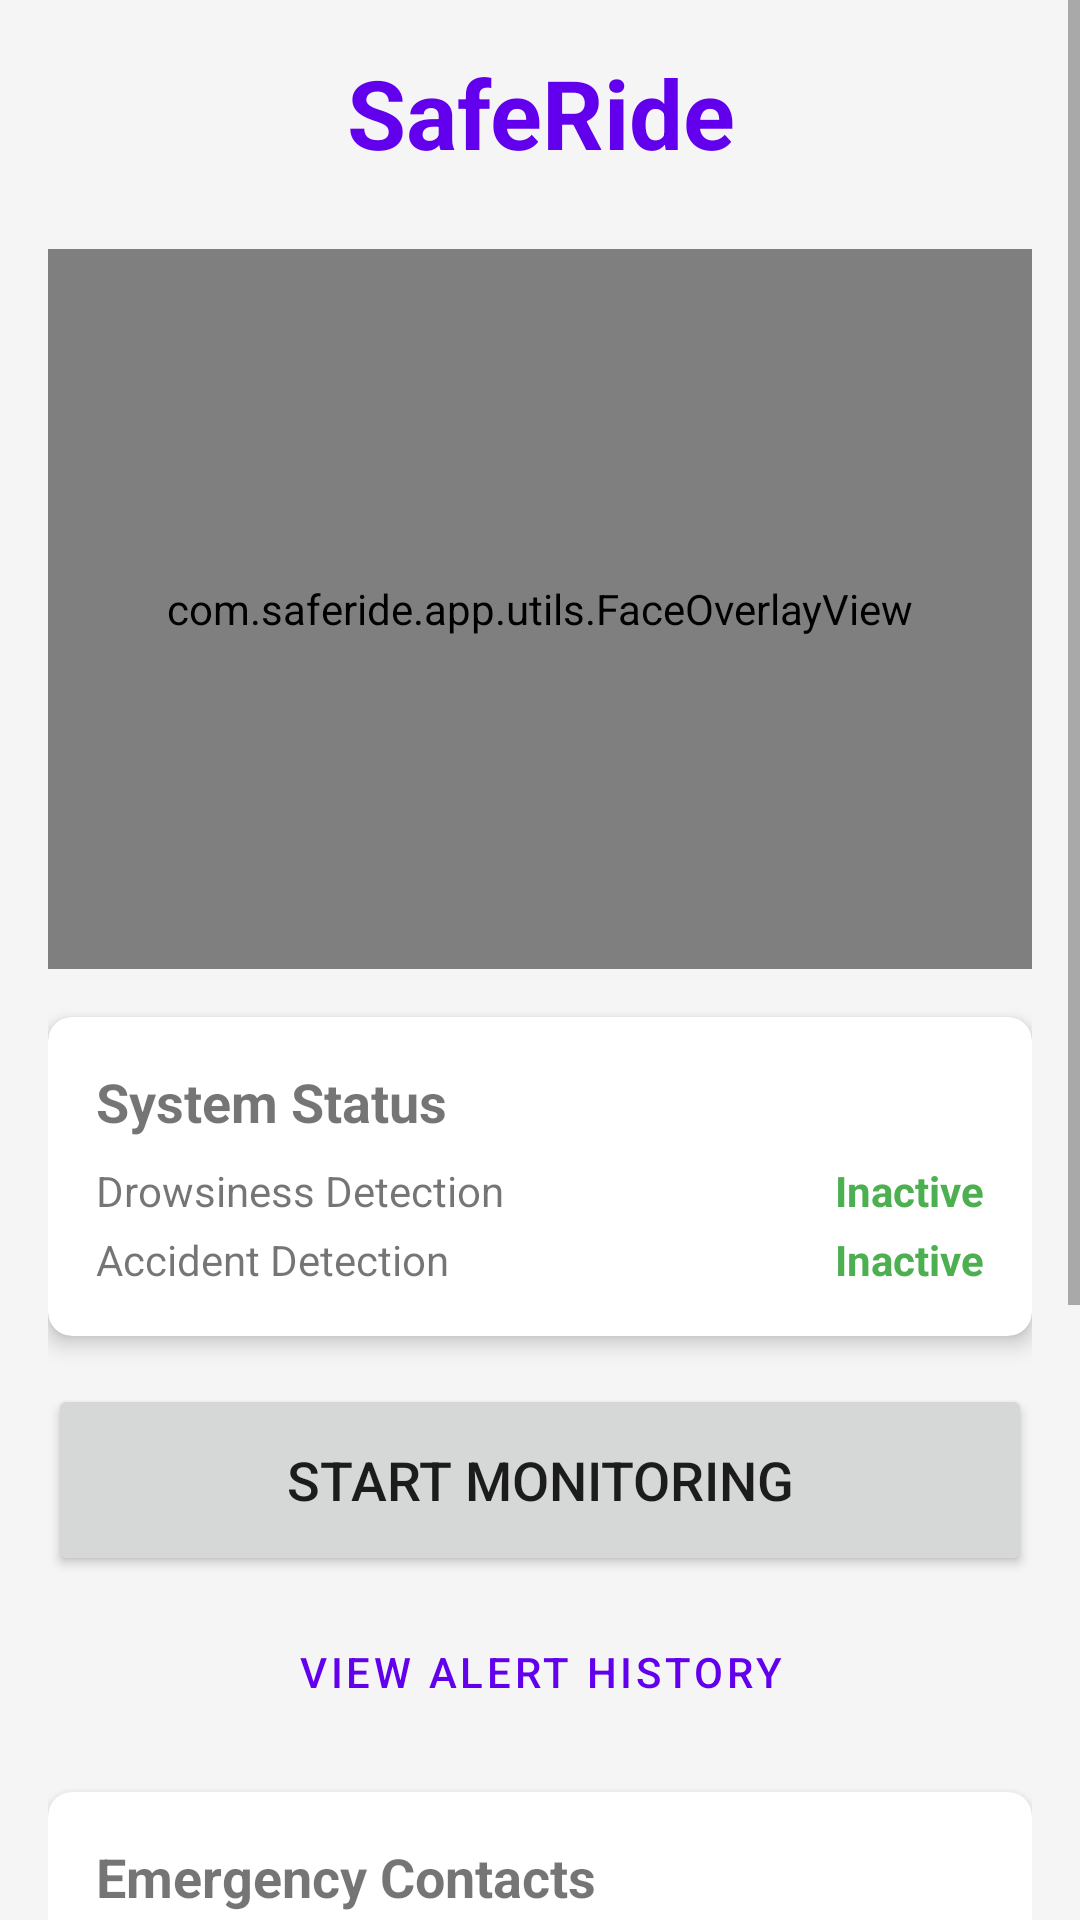

Reconstruct the res/layout file that produces this screen, plus the resources it refers to.
<!-- AndroidManifest.xml: application theme Theme.SafeRide -->
<!-- res/layout/activity_main.xml -->
<?xml version="1.0" encoding="utf-8"?>
<androidx.constraintlayout.widget.ConstraintLayout xmlns:android="http://schemas.android.com/apk/res/android"
    xmlns:app="http://schemas.android.com/apk/res-auto"
    xmlns:tools="http://schemas.android.com/tools"
    android:layout_width="match_parent"
    android:layout_height="match_parent"
    android:background="@color/background"
    tools:context=".MainActivity">

    <ScrollView
        android:layout_width="match_parent"
        android:layout_height="match_parent">

        <LinearLayout
            android:layout_width="match_parent"
            android:layout_height="wrap_content"
            android:orientation="vertical"
            android:padding="16dp">

            
            <TextView
                android:layout_width="match_parent"
                android:layout_height="wrap_content"
                android:text="@string/app_name"
                android:textSize="32sp"
                android:textStyle="bold"
                android:textColor="@color/primary"
                android:gravity="center"
                android:layout_marginBottom="24dp"/>

            
            <FrameLayout
                android:layout_width="match_parent"
                android:layout_height="240dp"
                android:layout_marginBottom="16dp">

                <androidx.camera.view.PreviewView
                    android:id="@+id/cameraPreview"
                    android:layout_width="match_parent"
                    android:layout_height="match_parent"
                    android:background="@color/black" />

                <com.saferide.app.utils.FaceOverlayView
                    android:id="@+id/faceOverlay"
                    android:layout_width="match_parent"
                    android:layout_height="match_parent" />
            </FrameLayout>

            
            <androidx.cardview.widget.CardView
                android:layout_width="match_parent"
                android:layout_height="wrap_content"
                android:layout_marginBottom="16dp"
                app:cardCornerRadius="8dp"
                app:cardElevation="4dp">

                <LinearLayout
                    android:layout_width="match_parent"
                    android:layout_height="wrap_content"
                    android:orientation="vertical"
                    android:padding="16dp">

                    <TextView
                        android:layout_width="wrap_content"
                        android:layout_height="wrap_content"
                        android:text="System Status"
                        android:textSize="18sp"
                        android:textStyle="bold"
                        android:layout_marginBottom="8dp"/>

                    <LinearLayout
                        android:layout_width="match_parent"
                        android:layout_height="wrap_content"
                        android:orientation="horizontal"
                        android:layout_marginBottom="4dp">

                        <TextView
                            android:layout_width="0dp"
                            android:layout_height="wrap_content"
                            android:layout_weight="1"
                            android:text="@string/drowsiness_detection"/>

                        <TextView
                            android:id="@+id/drowsinessStatus"
                            android:layout_width="wrap_content"
                            android:layout_height="wrap_content"
                            android:text="@string/status_inactive"
                            android:textColor="@color/safe_green"
                            android:textStyle="bold"/>
                    </LinearLayout>

                    <LinearLayout
                        android:layout_width="match_parent"
                        android:layout_height="wrap_content"
                        android:orientation="horizontal">

                        <TextView
                            android:layout_width="0dp"
                            android:layout_height="wrap_content"
                            android:layout_weight="1"
                            android:text="@string/accident_detection"/>

                        <TextView
                            android:id="@+id/accidentStatus"
                            android:layout_width="wrap_content"
                            android:layout_height="wrap_content"
                            android:text="@string/status_inactive"
                            android:textColor="@color/safe_green"
                            android:textStyle="bold"/>
                    </LinearLayout>

                </LinearLayout>
            </androidx.cardview.widget.CardView>

            
            <Button
                android:id="@+id/btnToggleMonitoring"
                android:layout_width="match_parent"
                android:layout_height="64dp"
                android:text="@string/start_monitoring"
                android:textSize="18sp"
                android:layout_marginBottom="8dp"/>

            <Button
                android:id="@+id/btnViewHistory"
                android:layout_width="match_parent"
                android:layout_height="wrap_content"
                android:text="View Alert History"
                style="?attr/materialButtonOutlinedStyle"
                android:layout_marginBottom="16dp"/>

            
            <androidx.cardview.widget.CardView
                android:layout_width="match_parent"
                android:layout_height="wrap_content"
                android:layout_marginBottom="16dp"
                app:cardCornerRadius="8dp"
                app:cardElevation="4dp">

                <LinearLayout
                    android:layout_width="match_parent"
                    android:layout_height="wrap_content"
                    android:orientation="vertical"
                    android:padding="16dp">

                    <TextView
                        android:layout_width="wrap_content"
                        android:layout_height="wrap_content"
                        android:text="@string/emergency_contacts"
                        android:textSize="18sp"
                        android:textStyle="bold"
                        android:layout_marginBottom="8dp"/>

                    <LinearLayout
                        android:id="@+id/contactsContainer"
                        android:layout_width="match_parent"
                        android:layout_height="wrap_content"
                        android:orientation="vertical">

                        <TextView
                            android:id="@+id/noContactsText"
                            android:layout_width="match_parent"
                            android:layout_height="wrap_content"
                            android:text="No emergency contacts added"
                            android:textStyle="italic"
                            android:gravity="center"
                            android:padding="8dp"/>

                    </LinearLayout>

                    <Button
                        android:id="@+id/btnAddContact"
                        android:layout_width="wrap_content"
                        android:layout_height="wrap_content"
                        android:text="@string/add_contact"
                        android:layout_gravity="center"/>

                </LinearLayout>
            </androidx.cardview.widget.CardView>

            
            <androidx.cardview.widget.CardView
                android:layout_width="match_parent"
                android:layout_height="wrap_content"
                app:cardCornerRadius="8dp"
                app:cardElevation="4dp">

                <LinearLayout
                    android:layout_width="match_parent"
                    android:layout_height="wrap_content"
                    android:orientation="vertical"
                    android:padding="16dp">

                    <TextView
                        android:layout_width="wrap_content"
                        android:layout_height="wrap_content"
                        android:text="How to Use"
                        android:textSize="18sp"
                        android:textStyle="bold"
                        android:layout_marginBottom="8dp"/>

                    <TextView
                        android:layout_width="match_parent"
                        android:layout_height="wrap_content"
                        android:text="1. Add emergency contacts\n2. Mount phone on helmet/bike with camera facing you\n3. Start monitoring before riding\n4. System will alert you if drowsy\n5. Auto-sends SOS if accident detected"
                        android:lineSpacingExtra="4dp"/>

                </LinearLayout>
            </androidx.cardview.widget.CardView>

        </LinearLayout>
    </ScrollView>

</androidx.constraintlayout.widget.ConstraintLayout>
<!-- resources referenced by this layout -->
<resources>
  <color name="background">#FFF5F5F5</color>
  <color name="black">#FF000000</color>
  <color name="primary">#FF6200EE</color>
  <color name="safe_green">#FF4CAF50</color>
  <string name="accident_detection">Accident Detection</string>
  <string name="add_contact">Add Emergency Contact</string>
  <string name="app_name">SafeRide</string>
  <string name="drowsiness_detection">Drowsiness Detection</string>
  <string name="emergency_contacts">Emergency Contacts</string>
  <string name="start_monitoring">Start Monitoring</string>
  <string name="status_inactive">Inactive</string>
  <style name="Theme.SafeRide" parent="Theme.MaterialComponents.DayNight.DarkActionBar">
          <item name="colorPrimary">@color/primary</item>
          <item name="colorPrimaryDark">@color/primary_dark</item>
          <item name="colorAccent">@color/accent</item>
      </style>
  <color name="primary_dark">#FF3700B3</color>
  <color name="accent">#FF03DAC5</color>
</resources>
